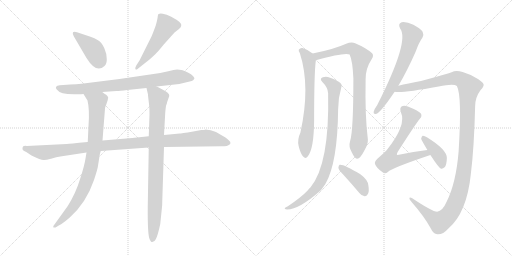
t = 0.00 s
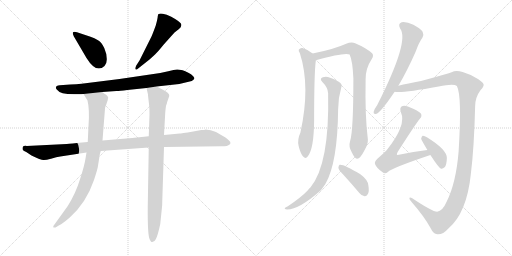
t = 2.38 s
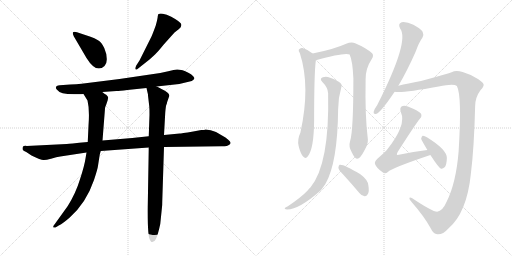
t = 4.76 s
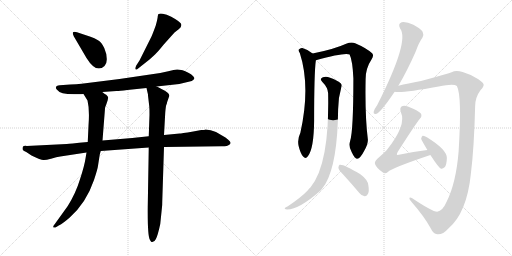
t = 7.13 s
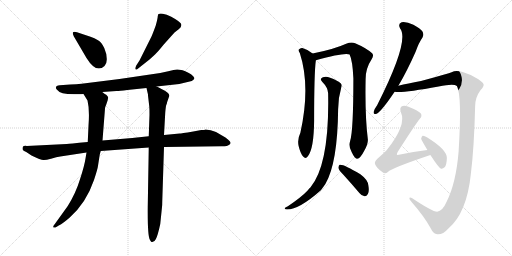
t = 9.51 s
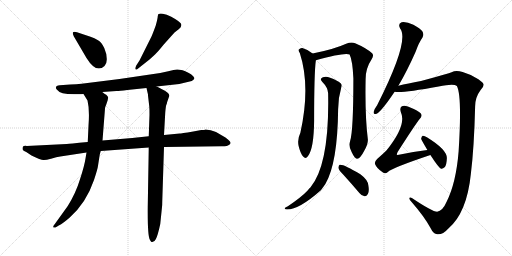
t = 11.89 s

The animated SVG that drew these frames (rendered in a browser with its animation timeline set to each time). Animation: 14 CSS @keyframes rules; one cycle of 11.89 s.

<svg version="1.1" viewBox="0 0 2048 1024" xmlns="http://www.w3.org/2000/svg">
  <g stroke="lightgray" stroke-dasharray="1,1" stroke-width="1" transform="scale(4, 4)">
    <line x1="0" y1="0" x2="256" y2="256"></line>
    <line x1="256" y1="0" x2="0" y2="256"></line>
    <line x1="128" y1="0" x2="128" y2="256"></line>
    <line x1="0" y1="128" x2="256" y2="128"></line>
    <line x1="256" y1="0" x2="512" y2="256"></line>
    <line x1="512" y1="0" x2="256" y2="256"></line>
    <line x1="384" y1="0" x2="384" y2="256"></line>
    <line x1="256" y1="128" x2="512" y2="128"></line>
  </g>
<g transform="scale(1, -1) translate(0, -850)">
   <style type="text/css">
    @keyframes keyframes0 {
      from {
       stroke: black;
       stroke-dashoffset: 408;
       stroke-width: 128;
       }
       57% {
       animation-timing-function: step-end;
       stroke: black;
       stroke-dashoffset: 0;
       stroke-width: 128;
       }
       to {
       stroke: black;
       stroke-width: 1024;
       }
       }
       #make-me-a-hanzi-animation-0 {
         animation: keyframes0 0.582031s both;
         animation-delay: 0.000000s;
         animation-timing-function: linear;
       }
    @keyframes keyframes1 {
      from {
       stroke: black;
       stroke-dashoffset: 513;
       stroke-width: 128;
       }
       63% {
       animation-timing-function: step-end;
       stroke: black;
       stroke-dashoffset: 0;
       stroke-width: 128;
       }
       to {
       stroke: black;
       stroke-width: 1024;
       }
       }
       #make-me-a-hanzi-animation-1 {
         animation: keyframes1 0.667480s both;
         animation-delay: 0.582031s;
         animation-timing-function: linear;
       }
    @keyframes keyframes2 {
      from {
       stroke: black;
       stroke-dashoffset: 794;
       stroke-width: 128;
       }
       72% {
       animation-timing-function: step-end;
       stroke: black;
       stroke-dashoffset: 0;
       stroke-width: 128;
       }
       to {
       stroke: black;
       stroke-width: 1024;
       }
       }
       #make-me-a-hanzi-animation-2 {
         animation: keyframes2 0.896159s both;
         animation-delay: 1.249511s;
         animation-timing-function: linear;
       }
    @keyframes keyframes3 {
      from {
       stroke: black;
       stroke-dashoffset: 1074;
       stroke-width: 128;
       }
       78% {
       animation-timing-function: step-end;
       stroke: black;
       stroke-dashoffset: 0;
       stroke-width: 128;
       }
       to {
       stroke: black;
       stroke-width: 1024;
       }
       }
       #make-me-a-hanzi-animation-3 {
         animation: keyframes3 1.124023s both;
         animation-delay: 2.145670s;
         animation-timing-function: linear;
       }
    @keyframes keyframes4 {
      from {
       stroke: black;
       stroke-dashoffset: 853;
       stroke-width: 128;
       }
       74% {
       animation-timing-function: step-end;
       stroke: black;
       stroke-dashoffset: 0;
       stroke-width: 128;
       }
       to {
       stroke: black;
       stroke-width: 1024;
       }
       }
       #make-me-a-hanzi-animation-4 {
         animation: keyframes4 0.944173s both;
         animation-delay: 3.269693s;
         animation-timing-function: linear;
       }
    @keyframes keyframes5 {
      from {
       stroke: black;
       stroke-dashoffset: 876;
       stroke-width: 128;
       }
       74% {
       animation-timing-function: step-end;
       stroke: black;
       stroke-dashoffset: 0;
       stroke-width: 128;
       }
       to {
       stroke: black;
       stroke-width: 1024;
       }
       }
       #make-me-a-hanzi-animation-5 {
         animation: keyframes5 0.962891s both;
         animation-delay: 4.213866s;
         animation-timing-function: linear;
       }
    @keyframes keyframes6 {
      from {
       stroke: black;
       stroke-dashoffset: 685;
       stroke-width: 128;
       }
       69% {
       animation-timing-function: step-end;
       stroke: black;
       stroke-dashoffset: 0;
       stroke-width: 128;
       }
       to {
       stroke: black;
       stroke-width: 1024;
       }
       }
       #make-me-a-hanzi-animation-6 {
         animation: keyframes6 0.807454s both;
         animation-delay: 5.176757s;
         animation-timing-function: linear;
       }
    @keyframes keyframes7 {
      from {
       stroke: black;
       stroke-dashoffset: 856;
       stroke-width: 128;
       }
       74% {
       animation-timing-function: step-end;
       stroke: black;
       stroke-dashoffset: 0;
       stroke-width: 128;
       }
       to {
       stroke: black;
       stroke-width: 1024;
       }
       }
       #make-me-a-hanzi-animation-7 {
         animation: keyframes7 0.946615s both;
         animation-delay: 5.984211s;
         animation-timing-function: linear;
       }
    @keyframes keyframes8 {
      from {
       stroke: black;
       stroke-dashoffset: 869;
       stroke-width: 128;
       }
       74% {
       animation-timing-function: step-end;
       stroke: black;
       stroke-dashoffset: 0;
       stroke-width: 128;
       }
       to {
       stroke: black;
       stroke-width: 1024;
       }
       }
       #make-me-a-hanzi-animation-8 {
         animation: keyframes8 0.957194s both;
         animation-delay: 6.930826s;
         animation-timing-function: linear;
       }
    @keyframes keyframes9 {
      from {
       stroke: black;
       stroke-dashoffset: 400;
       stroke-width: 128;
       }
       57% {
       animation-timing-function: step-end;
       stroke: black;
       stroke-dashoffset: 0;
       stroke-width: 128;
       }
       to {
       stroke: black;
       stroke-width: 1024;
       }
       }
       #make-me-a-hanzi-animation-9 {
         animation: keyframes9 0.575521s both;
         animation-delay: 7.888020s;
         animation-timing-function: linear;
       }
    @keyframes keyframes10 {
      from {
       stroke: black;
       stroke-dashoffset: 647;
       stroke-width: 128;
       }
       68% {
       animation-timing-function: step-end;
       stroke: black;
       stroke-dashoffset: 0;
       stroke-width: 128;
       }
       to {
       stroke: black;
       stroke-width: 1024;
       }
       }
       #make-me-a-hanzi-animation-10 {
         animation: keyframes10 0.776530s both;
         animation-delay: 8.463541s;
         animation-timing-function: linear;
       }
    @keyframes keyframes11 {
      from {
       stroke: black;
       stroke-dashoffset: 1291;
       stroke-width: 128;
       }
       81% {
       animation-timing-function: step-end;
       stroke: black;
       stroke-dashoffset: 0;
       stroke-width: 128;
       }
       to {
       stroke: black;
       stroke-width: 1024;
       }
       }
       #make-me-a-hanzi-animation-11 {
         animation: keyframes11 1.300618s both;
         animation-delay: 9.240071s;
         animation-timing-function: linear;
       }
    @keyframes keyframes12 {
      from {
       stroke: black;
       stroke-dashoffset: 646;
       stroke-width: 128;
       }
       68% {
       animation-timing-function: step-end;
       stroke: black;
       stroke-dashoffset: 0;
       stroke-width: 128;
       }
       to {
       stroke: black;
       stroke-width: 1024;
       }
       }
       #make-me-a-hanzi-animation-12 {
         animation: keyframes12 0.775716s both;
         animation-delay: 10.540689s;
         animation-timing-function: linear;
       }
    @keyframes keyframes13 {
      from {
       stroke: black;
       stroke-dashoffset: 397;
       stroke-width: 128;
       }
       56% {
       animation-timing-function: step-end;
       stroke: black;
       stroke-dashoffset: 0;
       stroke-width: 128;
       }
       to {
       stroke: black;
       stroke-width: 1024;
       }
       }
       #make-me-a-hanzi-animation-13 {
         animation: keyframes13 0.573079s both;
         animation-delay: 11.316405s;
         animation-timing-function: linear;
       }
</style>
<path d="M 295.0 705.5 L 346.0 618.5 Q 385.0 555.5 418.0 586.5 Q 428.0 595.5 427.0 615.5 Q 427.0 635.5 417.0 658.5 Q 407.0 680.5 392.0 689.5 Q 378.0 698.5 362.0 703.5 L 308.0 721.5 Q 295.0 724.5 292.0 721.5 Q 289.0 717.5 295.0 705.5 Z" fill="lightgray"></path> 
<path d="M 558.0 608.5 L 545.0 588.5 Q 539.0 577.5 542.0 573.5 Q 545.0 569.5 550.0 574.5 L 598.0 612.5 Q 615.0 627.5 622.0 634.5 Q 629.0 640.5 655.0 672.5 L 698.0 720.5 L 716.0 734.5 Q 725.0 741.5 725.0 748.5 Q 730.0 759.5 685.0 783.5 Q 666.0 794.5 651.0 795.5 Q 637.0 796.5 634.0 794.5 Q 632.0 792.5 631.0 785.5 Q 631.0 777.5 623.0 748.5 Q 609.0 710.5 606.0 704.5 L 558.0 608.5 Z" fill="lightgray"></path> 
<path d="M 626.0 504.5 L 717.0 514.5 L 767.0 526.5 Q 780.0 533.5 777.0 539.5 Q 775.0 545.5 764.0 553.5 Q 754.0 560.5 741.0 565.5 Q 728.0 570.5 725.0 570.5 L 709.0 572.5 Q 697.0 571.5 673.0 565.5 L 641.0 558.5 L 478.0 534.5 L 326.0 515.5 Q 306.0 512.5 281.0 512.5 L 239.0 509.5 Q 216.0 506.5 227.0 492.5 Q 242.0 470.5 312.0 473.5 Q 326.0 473.5 334.0 474.5 L 409.0 482.5 L 466.0 486.5 Q 478.0 486.5 509.0 490.5 L 586.0 498.5 L 626.0 504.5 Z" fill="lightgray"></path> 
<path d="M 351.0 282.5 L 317.0 279.5 Q 312.0 279.5 308.0 278.5 L 291.0 276.5 Q 275.0 276.5 267.0 274.5 L 107.0 266.5 Q 93.0 267.5 91.0 262.5 Q 90.0 258.5 90.0 254.5 Q 90.0 249.5 105.0 242.5 L 126.0 228.5 Q 164.0 210.5 173.0 210.5 Q 182.0 209.5 204.0 215.5 Q 227.0 223.5 241.0 224.5 L 346.0 240.5 L 403.0 246.5 L 595.0 260.5 L 656.0 262.5 L 886.0 265.5 Q 892.0 264.5 907.0 266.5 Q 934.0 275.5 913.0 291.5 Q 903.0 301.5 888.0 308.5 L 864.0 322.5 Q 843.0 332.5 822.0 332.5 Q 819.0 330.5 805.0 330.5 L 773.0 324.5 Q 722.0 316.5 719.0 316.5 L 656.0 310.5 L 595.0 305.5 L 529.0 298.5 L 410.0 288.5 L 351.0 282.5 Z" fill="lightgray"></path> 
<path d="M 334.0 474.5 L 350.0 448.5 Q 359.0 412.5 354.0 347.5 L 351.0 282.5 L 346.0 240.5 L 342.0 216.5 Q 338.0 188.5 320.0 133.5 Q 303.0 77.5 271.0 26.5 L 220.0 -44.5 Q 213.0 -53.5 213.0 -55.5 Q 212.0 -62.5 222.0 -59.5 L 235.0 -51.5 Q 253.0 -42.5 279.0 -19.5 Q 345.0 39.5 376.0 130.5 Q 391.0 176.5 392.0 187.5 L 397.0 219.5 Q 400.0 239.5 403.0 246.5 L 410.0 288.5 L 420.0 416.5 Q 420.0 421.5 424.0 429.5 L 431.0 450.5 Q 431.0 456.5 433.0 458.5 Q 433.0 464.5 425.0 471.5 Q 421.0 472.5 409.0 482.5 C 384.0 499.5 318.0 500.5 334.0 474.5 Z" fill="lightgray"></path> 
<path d="M 656.0 310.5 L 661.0 400.5 Q 663.0 424.5 665.0 430.5 Q 668.0 436.5 668.0 440.5 L 677.0 466.5 Q 680.0 478.5 646.0 494.5 Q 630.0 503.5 626.0 504.5 C 599.0 517.5 579.0 527.5 586.0 498.5 L 591.0 476.5 Q 592.0 476.5 592.0 468.5 L 597.0 425.5 Q 598.0 415.5 598.0 391.5 L 595.0 305.5 L 595.0 260.5 L 591.0 24.5 Q 590.0 -91.5 599.0 -107.5 Q 602.0 -113.5 606.0 -117.5 Q 616.0 -120.5 623.0 -106.5 Q 631.0 -92.5 641.0 -45.5 L 648.0 22.5 Q 649.0 29.5 649.0 44.5 L 656.0 262.5 L 656.0 310.5 Z" fill="lightgray"></path> 
<path d="M 1250.5 636.0 Q 1231.5 652.0 1209.5 658.0 Q 1200.5 659.0 1195.5 652.0 Q 1192.5 648.0 1199.5 637.0 Q 1242.5 504.0 1201.5 319.0 Q 1188.5 292.0 1194.5 266.0 Q 1201.5 236.0 1212.5 224.0 Q 1222.5 212.0 1231.5 225.0 Q 1255.5 255.0 1256.5 367.0 Q 1256.5 560.0 1263.5 609.0 C 1265.5 625.0 1265.5 625.0 1250.5 636.0 Z" fill="lightgray"></path> 
<path d="M 1400.5 286.0 Q 1393.5 264.0 1406.5 242.0 Q 1419.5 214.0 1428.5 215.0 Q 1441.5 216.0 1457.5 248.0 Q 1472.5 273.0 1471.5 292.0 Q 1459.5 386.0 1462.5 534.0 Q 1462.5 577.0 1486.5 613.0 Q 1496.5 628.0 1488.5 637.0 Q 1463.5 659.0 1420.5 677.0 Q 1405.5 683.0 1384.5 675.0 Q 1336.5 653.0 1250.5 636.0 C 1221.5 630.0 1234.5 601.0 1263.5 609.0 Q 1380.5 642.0 1398.5 632.0 Q 1410.5 607.0 1413.5 536.0 Q 1413.5 326.0 1400.5 286.0 Z" fill="lightgray"></path> 
<path d="M 1312.5 477.0 Q 1318.5 192.0 1241.5 100.0 Q 1235.5 96.0 1231.5 89.0 Q 1206.5 62.0 1151.5 25.0 Q 1141.5 21.0 1139.5 18.0 Q 1136.5 14.0 1148.5 12.0 Q 1196.5 12.0 1283.5 89.0 Q 1292.5 101.0 1301.5 114.0 Q 1350.5 198.0 1352.5 413.0 Q 1352.5 458.0 1365.5 502.0 Q 1369.5 511.0 1362.5 517.0 Q 1349.5 529.0 1320.5 539.0 Q 1304.5 546.0 1291.5 541.0 Q 1276.5 535.0 1289.5 522.0 Q 1311.5 500.0 1312.5 477.0 Z" fill="lightgray"></path> 
<path d="M 1373.5 151.0 Q 1404.5 117.0 1437.5 78.0 Q 1446.5 66.0 1458.5 65.0 Q 1465.5 64.0 1471.5 74.0 Q 1477.5 84.0 1473.5 108.0 Q 1472.5 130.0 1441.5 153.0 Q 1372.5 195.0 1358.5 191.0 Q 1354.5 190.0 1353.5 179.0 Q 1354.5 170.0 1373.5 151.0 Z" fill="lightgray"></path> 
<path d="M 1593.5 507.0 Q 1627.5 564.0 1662.5 643.0 Q 1675.5 680.0 1689.5 699.0 Q 1696.5 711.0 1690.5 723.0 Q 1683.5 735.0 1653.5 751.0 Q 1625.5 764.0 1606.5 761.0 Q 1590.5 755.0 1600.5 736.0 Q 1639.5 687.0 1508.5 429.0 Q 1496.5 413.0 1494.5 402.0 Q 1493.5 390.0 1506.5 395.0 Q 1525.5 404.0 1578.5 483.0 L 1593.5 507.0 Z" fill="lightgray"></path> 
<path d="M 1748.5 3.0 Q 1729.5 3.0 1647.5 58.0 Q 1637.5 62.0 1637.5 57.0 Q 1636.5 53.0 1646.5 42.0 Q 1698.5 -18.0 1721.5 -61.0 Q 1734.5 -88.0 1750.5 -87.0 Q 1772.5 -88.0 1792.5 -65.0 Q 1867.5 -2.0 1883.5 155.0 Q 1896.5 261.0 1900.5 424.0 Q 1900.5 461.0 1922.5 490.0 Q 1935.5 503.0 1934.5 512.0 Q 1933.5 519.0 1913.5 533.0 Q 1885.5 552.0 1850.5 562.0 Q 1823.5 571.0 1806.5 561.0 Q 1787.5 554.0 1742.5 542.0 Q 1679.5 524.0 1634.5 516.0 Q 1612.5 512.0 1593.5 507.0 C 1564.5 500.0 1548.5 483.0 1578.5 483.0 Q 1608.5 477.0 1754.5 504.0 Q 1815.5 516.0 1827.5 506.0 Q 1848.5 467.0 1834.5 245.0 Q 1824.5 119.0 1786.5 43.0 Q 1770.5 6.0 1748.5 3.0 Z" fill="lightgray"></path> 
<path d="M 1709.5 250.0 Q 1654.5 244.0 1595.5 231.0 Q 1589.5 230.0 1587.5 231.0 Q 1586.5 234.0 1590.5 242.0 Q 1663.5 356.0 1679.5 375.0 Q 1689.5 385.0 1683.5 396.0 Q 1676.5 406.0 1631.5 424.0 Q 1616.5 430.0 1607.5 425.0 Q 1597.5 419.0 1603.5 401.0 Q 1627.5 350.0 1546.5 249.0 Q 1530.5 233.0 1508.5 214.0 Q 1496.5 202.0 1500.5 193.0 Q 1506.5 177.0 1530.5 161.0 Q 1540.5 152.0 1551.5 162.0 Q 1566.5 178.0 1721.5 230.0 C 1749.5 240.0 1739.5 253.0 1709.5 250.0 Z" fill="lightgray"></path> 
<path d="M 1721.5 230.0 Q 1754.5 179.0 1764.5 175.0 Q 1771.5 174.0 1779.5 182.0 Q 1786.5 192.0 1787.5 218.0 Q 1787.5 252.0 1707.5 301.0 Q 1697.5 308.0 1690.5 307.0 Q 1686.5 306.0 1684.5 295.0 Q 1684.5 292.0 1709.5 250.0 L 1721.5 230.0 Z" fill="lightgray"></path> 
      <clipPath id="make-me-a-hanzi-clip-0">
      <path d="M 295.0 705.5 L 346.0 618.5 Q 385.0 555.5 418.0 586.5 Q 428.0 595.5 427.0 615.5 Q 427.0 635.5 417.0 658.5 Q 407.0 680.5 392.0 689.5 Q 378.0 698.5 362.0 703.5 L 308.0 721.5 Q 295.0 724.5 292.0 721.5 Q 289.0 717.5 295.0 705.5 Z" fill="lightgray"></path>
      </clipPath>
      <path clip-path="url(#make-me-a-hanzi-clip-0)" d="M 296.0 717.5 L 374.0 651.5 L 395.0 606.5 " fill="none" id="make-me-a-hanzi-animation-0" stroke-dasharray="280 560" stroke-linecap="round"></path>

      <clipPath id="make-me-a-hanzi-clip-1">
      <path d="M 558.0 608.5 L 545.0 588.5 Q 539.0 577.5 542.0 573.5 Q 545.0 569.5 550.0 574.5 L 598.0 612.5 Q 615.0 627.5 622.0 634.5 Q 629.0 640.5 655.0 672.5 L 698.0 720.5 L 716.0 734.5 Q 725.0 741.5 725.0 748.5 Q 730.0 759.5 685.0 783.5 Q 666.0 794.5 651.0 795.5 Q 637.0 796.5 634.0 794.5 Q 632.0 792.5 631.0 785.5 Q 631.0 777.5 623.0 748.5 Q 609.0 710.5 606.0 704.5 L 558.0 608.5 Z" fill="lightgray"></path>
      </clipPath>
      <path clip-path="url(#make-me-a-hanzi-clip-1)" d="M 638.0 788.5 L 663.0 754.5 L 664.0 742.5 L 608.0 653.5 L 553.0 583.5 L 545.0 580.5 " fill="none" id="make-me-a-hanzi-animation-1" stroke-dasharray="385 770" stroke-linecap="round"></path>

      <clipPath id="make-me-a-hanzi-clip-2">
      <path d="M 626.0 504.5 L 717.0 514.5 L 767.0 526.5 Q 780.0 533.5 777.0 539.5 Q 775.0 545.5 764.0 553.5 Q 754.0 560.5 741.0 565.5 Q 728.0 570.5 725.0 570.5 L 709.0 572.5 Q 697.0 571.5 673.0 565.5 L 641.0 558.5 L 478.0 534.5 L 326.0 515.5 Q 306.0 512.5 281.0 512.5 L 239.0 509.5 Q 216.0 506.5 227.0 492.5 Q 242.0 470.5 312.0 473.5 Q 326.0 473.5 334.0 474.5 L 409.0 482.5 L 466.0 486.5 Q 478.0 486.5 509.0 490.5 L 586.0 498.5 L 626.0 504.5 Z" fill="lightgray"></path>
      </clipPath>
      <path clip-path="url(#make-me-a-hanzi-clip-2)" d="M 234.0 500.5 L 254.0 493.5 L 301.0 491.5 L 706.0 542.5 L 767.0 537.5 " fill="none" id="make-me-a-hanzi-animation-2" stroke-dasharray="666 1332" stroke-linecap="round"></path>

      <clipPath id="make-me-a-hanzi-clip-3">
      <path d="M 351.0 282.5 L 317.0 279.5 Q 312.0 279.5 308.0 278.5 L 291.0 276.5 Q 275.0 276.5 267.0 274.5 L 107.0 266.5 Q 93.0 267.5 91.0 262.5 Q 90.0 258.5 90.0 254.5 Q 90.0 249.5 105.0 242.5 L 126.0 228.5 Q 164.0 210.5 173.0 210.5 Q 182.0 209.5 204.0 215.5 Q 227.0 223.5 241.0 224.5 L 346.0 240.5 L 403.0 246.5 L 595.0 260.5 L 656.0 262.5 L 886.0 265.5 Q 892.0 264.5 907.0 266.5 Q 934.0 275.5 913.0 291.5 Q 903.0 301.5 888.0 308.5 L 864.0 322.5 Q 843.0 332.5 822.0 332.5 Q 819.0 330.5 805.0 330.5 L 773.0 324.5 Q 722.0 316.5 719.0 316.5 L 656.0 310.5 L 595.0 305.5 L 529.0 298.5 L 410.0 288.5 L 351.0 282.5 Z" fill="lightgray"></path>
      </clipPath>
      <path clip-path="url(#make-me-a-hanzi-clip-3)" d="M 98.0 257.5 L 177.0 240.5 L 419.0 269.5 L 827.0 298.5 L 909.0 279.5 " fill="none" id="make-me-a-hanzi-animation-3" stroke-dasharray="946 1892" stroke-linecap="round"></path>

      <clipPath id="make-me-a-hanzi-clip-4">
      <path d="M 334.0 474.5 L 350.0 448.5 Q 359.0 412.5 354.0 347.5 L 351.0 282.5 L 346.0 240.5 L 342.0 216.5 Q 338.0 188.5 320.0 133.5 Q 303.0 77.5 271.0 26.5 L 220.0 -44.5 Q 213.0 -53.5 213.0 -55.5 Q 212.0 -62.5 222.0 -59.5 L 235.0 -51.5 Q 253.0 -42.5 279.0 -19.5 Q 345.0 39.5 376.0 130.5 Q 391.0 176.5 392.0 187.5 L 397.0 219.5 Q 400.0 239.5 403.0 246.5 L 410.0 288.5 L 420.0 416.5 Q 420.0 421.5 424.0 429.5 L 431.0 450.5 Q 431.0 456.5 433.0 458.5 Q 433.0 464.5 425.0 471.5 Q 421.0 472.5 409.0 482.5 C 384.0 499.5 318.0 500.5 334.0 474.5 Z" fill="lightgray"></path>
      </clipPath>
      <path clip-path="url(#make-me-a-hanzi-clip-4)" d="M 342.0 470.5 L 389.0 443.5 L 382.0 297.5 L 365.0 188.5 L 343.0 118.5 L 314.0 53.5 L 282.0 8.5 L 220.0 -52.5 " fill="none" id="make-me-a-hanzi-animation-4" stroke-dasharray="725 1450" stroke-linecap="round"></path>

      <clipPath id="make-me-a-hanzi-clip-5">
      <path d="M 656.0 310.5 L 661.0 400.5 Q 663.0 424.5 665.0 430.5 Q 668.0 436.5 668.0 440.5 L 677.0 466.5 Q 680.0 478.5 646.0 494.5 Q 630.0 503.5 626.0 504.5 C 599.0 517.5 579.0 527.5 586.0 498.5 L 591.0 476.5 Q 592.0 476.5 592.0 468.5 L 597.0 425.5 Q 598.0 415.5 598.0 391.5 L 595.0 305.5 L 595.0 260.5 L 591.0 24.5 Q 590.0 -91.5 599.0 -107.5 Q 602.0 -113.5 606.0 -117.5 Q 616.0 -120.5 623.0 -106.5 Q 631.0 -92.5 641.0 -45.5 L 648.0 22.5 Q 649.0 29.5 649.0 44.5 L 656.0 262.5 L 656.0 310.5 Z" fill="lightgray"></path>
      </clipPath>
      <path clip-path="url(#make-me-a-hanzi-clip-5)" d="M 593.0 494.5 L 633.0 457.5 L 618.0 -22.5 L 609.0 -107.5 " fill="none" id="make-me-a-hanzi-animation-5" stroke-dasharray="748 1496" stroke-linecap="round"></path>

      <clipPath id="make-me-a-hanzi-clip-6">
      <path d="M 1250.5 636.0 Q 1231.5 652.0 1209.5 658.0 Q 1200.5 659.0 1195.5 652.0 Q 1192.5 648.0 1199.5 637.0 Q 1242.5 504.0 1201.5 319.0 Q 1188.5 292.0 1194.5 266.0 Q 1201.5 236.0 1212.5 224.0 Q 1222.5 212.0 1231.5 225.0 Q 1255.5 255.0 1256.5 367.0 Q 1256.5 560.0 1263.5 609.0 C 1265.5 625.0 1265.5 625.0 1250.5 636.0 Z" fill="lightgray"></path>
      </clipPath>
      <path clip-path="url(#make-me-a-hanzi-clip-6)" d="M 1206.5 647.0 L 1231.5 619.0 L 1238.5 571.0 L 1239.5 424.0 L 1221.5 284.0 L 1221.5 229.0 " fill="none" id="make-me-a-hanzi-animation-6" stroke-dasharray="557 1114" stroke-linecap="round"></path>

      <clipPath id="make-me-a-hanzi-clip-7">
      <path d="M 1400.5 286.0 Q 1393.5 264.0 1406.5 242.0 Q 1419.5 214.0 1428.5 215.0 Q 1441.5 216.0 1457.5 248.0 Q 1472.5 273.0 1471.5 292.0 Q 1459.5 386.0 1462.5 534.0 Q 1462.5 577.0 1486.5 613.0 Q 1496.5 628.0 1488.5 637.0 Q 1463.5 659.0 1420.5 677.0 Q 1405.5 683.0 1384.5 675.0 Q 1336.5 653.0 1250.5 636.0 C 1221.5 630.0 1234.5 601.0 1263.5 609.0 Q 1380.5 642.0 1398.5 632.0 Q 1410.5 607.0 1413.5 536.0 Q 1413.5 326.0 1400.5 286.0 Z" fill="lightgray"></path>
      </clipPath>
      <path clip-path="url(#make-me-a-hanzi-clip-7)" d="M 1260.5 633.0 L 1273.5 624.0 L 1397.5 656.0 L 1418.5 650.0 L 1444.5 620.0 L 1436.5 523.0 L 1437.5 294.0 L 1429.5 226.0 " fill="none" id="make-me-a-hanzi-animation-7" stroke-dasharray="728 1456" stroke-linecap="round"></path>

      <clipPath id="make-me-a-hanzi-clip-8">
      <path d="M 1312.5 477.0 Q 1318.5 192.0 1241.5 100.0 Q 1235.5 96.0 1231.5 89.0 Q 1206.5 62.0 1151.5 25.0 Q 1141.5 21.0 1139.5 18.0 Q 1136.5 14.0 1148.5 12.0 Q 1196.5 12.0 1283.5 89.0 Q 1292.5 101.0 1301.5 114.0 Q 1350.5 198.0 1352.5 413.0 Q 1352.5 458.0 1365.5 502.0 Q 1369.5 511.0 1362.5 517.0 Q 1349.5 529.0 1320.5 539.0 Q 1304.5 546.0 1291.5 541.0 Q 1276.5 535.0 1289.5 522.0 Q 1311.5 500.0 1312.5 477.0 Z" fill="lightgray"></path>
      </clipPath>
      <path clip-path="url(#make-me-a-hanzi-clip-8)" d="M 1293.5 531.0 L 1308.5 526.0 L 1336.5 501.0 L 1329.5 320.0 L 1309.5 192.0 L 1289.5 137.0 L 1263.5 95.0 L 1206.5 47.0 L 1172.5 26.0 L 1146.5 19.0 " fill="none" id="make-me-a-hanzi-animation-8" stroke-dasharray="741 1482" stroke-linecap="round"></path>

      <clipPath id="make-me-a-hanzi-clip-9">
      <path d="M 1373.5 151.0 Q 1404.5 117.0 1437.5 78.0 Q 1446.5 66.0 1458.5 65.0 Q 1465.5 64.0 1471.5 74.0 Q 1477.5 84.0 1473.5 108.0 Q 1472.5 130.0 1441.5 153.0 Q 1372.5 195.0 1358.5 191.0 Q 1354.5 190.0 1353.5 179.0 Q 1354.5 170.0 1373.5 151.0 Z" fill="lightgray"></path>
      </clipPath>
      <path clip-path="url(#make-me-a-hanzi-clip-9)" d="M 1361.5 183.0 L 1431.5 127.0 L 1444.5 112.0 L 1457.5 80.0 " fill="none" id="make-me-a-hanzi-animation-9" stroke-dasharray="272 544" stroke-linecap="round"></path>

      <clipPath id="make-me-a-hanzi-clip-10">
      <path d="M 1593.5 507.0 Q 1627.5 564.0 1662.5 643.0 Q 1675.5 680.0 1689.5 699.0 Q 1696.5 711.0 1690.5 723.0 Q 1683.5 735.0 1653.5 751.0 Q 1625.5 764.0 1606.5 761.0 Q 1590.5 755.0 1600.5 736.0 Q 1639.5 687.0 1508.5 429.0 Q 1496.5 413.0 1494.5 402.0 Q 1493.5 390.0 1506.5 395.0 Q 1525.5 404.0 1578.5 483.0 L 1593.5 507.0 Z" fill="lightgray"></path>
      </clipPath>
      <path clip-path="url(#make-me-a-hanzi-clip-10)" d="M 1611.5 747.0 L 1635.5 727.0 L 1647.5 706.0 L 1632.5 647.0 L 1572.5 512.0 L 1537.5 449.0 L 1504.5 405.0 " fill="none" id="make-me-a-hanzi-animation-10" stroke-dasharray="519 1038" stroke-linecap="round"></path>

      <clipPath id="make-me-a-hanzi-clip-11">
      <path d="M 1748.5 3.0 Q 1729.5 3.0 1647.5 58.0 Q 1637.5 62.0 1637.5 57.0 Q 1636.5 53.0 1646.5 42.0 Q 1698.5 -18.0 1721.5 -61.0 Q 1734.5 -88.0 1750.5 -87.0 Q 1772.5 -88.0 1792.5 -65.0 Q 1867.5 -2.0 1883.5 155.0 Q 1896.5 261.0 1900.5 424.0 Q 1900.5 461.0 1922.5 490.0 Q 1935.5 503.0 1934.5 512.0 Q 1933.5 519.0 1913.5 533.0 Q 1885.5 552.0 1850.5 562.0 Q 1823.5 571.0 1806.5 561.0 Q 1787.5 554.0 1742.5 542.0 Q 1679.5 524.0 1634.5 516.0 Q 1612.5 512.0 1593.5 507.0 C 1564.5 500.0 1548.5 483.0 1578.5 483.0 Q 1608.5 477.0 1754.5 504.0 Q 1815.5 516.0 1827.5 506.0 Q 1848.5 467.0 1834.5 245.0 Q 1824.5 119.0 1786.5 43.0 Q 1770.5 6.0 1748.5 3.0 Z" fill="lightgray"></path>
      </clipPath>
      <path clip-path="url(#make-me-a-hanzi-clip-11)" d="M 1582.5 489.0 L 1826.5 538.0 L 1858.5 523.0 L 1876.5 501.0 L 1853.5 148.0 L 1836.5 77.0 L 1809.5 10.0 L 1787.5 -18.0 L 1758.5 -39.0 L 1712.5 -8.0 L 1657.5 39.0 L 1655.5 49.0 L 1642.5 55.0 " fill="none" id="make-me-a-hanzi-animation-11" stroke-dasharray="1163 2326" stroke-linecap="round"></path>

      <clipPath id="make-me-a-hanzi-clip-12">
      <path d="M 1709.5 250.0 Q 1654.5 244.0 1595.5 231.0 Q 1589.5 230.0 1587.5 231.0 Q 1586.5 234.0 1590.5 242.0 Q 1663.5 356.0 1679.5 375.0 Q 1689.5 385.0 1683.5 396.0 Q 1676.5 406.0 1631.5 424.0 Q 1616.5 430.0 1607.5 425.0 Q 1597.5 419.0 1603.5 401.0 Q 1627.5 350.0 1546.5 249.0 Q 1530.5 233.0 1508.5 214.0 Q 1496.5 202.0 1500.5 193.0 Q 1506.5 177.0 1530.5 161.0 Q 1540.5 152.0 1551.5 162.0 Q 1566.5 178.0 1721.5 230.0 C 1749.5 240.0 1739.5 253.0 1709.5 250.0 Z" fill="lightgray"></path>
      </clipPath>
      <path clip-path="url(#make-me-a-hanzi-clip-12)" d="M 1615.5 413.0 L 1642.5 380.0 L 1613.5 315.0 L 1568.5 246.0 L 1557.5 209.0 L 1601.5 209.0 L 1690.5 235.0 L 1708.5 229.0 " fill="none" id="make-me-a-hanzi-animation-12" stroke-dasharray="518 1036" stroke-linecap="round"></path>

      <clipPath id="make-me-a-hanzi-clip-13">
      <path d="M 1721.5 230.0 Q 1754.5 179.0 1764.5 175.0 Q 1771.5 174.0 1779.5 182.0 Q 1786.5 192.0 1787.5 218.0 Q 1787.5 252.0 1707.5 301.0 Q 1697.5 308.0 1690.5 307.0 Q 1686.5 306.0 1684.5 295.0 Q 1684.5 292.0 1709.5 250.0 L 1721.5 230.0 Z" fill="lightgray"></path>
      </clipPath>
      <path clip-path="url(#make-me-a-hanzi-clip-13)" d="M 1693.5 298.0 L 1756.5 226.0 L 1766.5 201.0 L 1766.5 183.0 " fill="none" id="make-me-a-hanzi-animation-13" stroke-dasharray="269 538" stroke-linecap="round"></path>

</g>
</svg>
